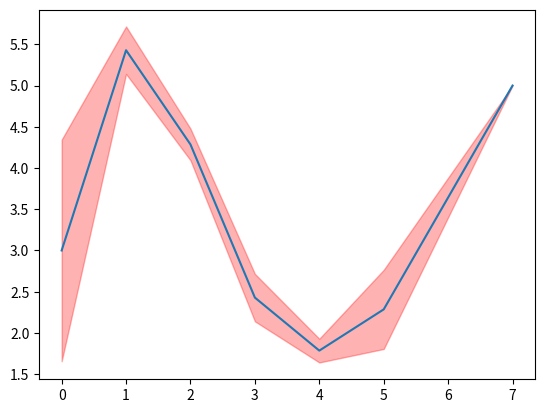

The script that saved this image:
from statistics import mean
from math import sqrt
import numpy as np
import matplotlib.pyplot as plt

## Merges lists of different lenghts. Finds average 'time series'
def merge_lists(lists): 
    maxlen = max([len(lst) for lst in lists])
    model = np.linspace(0,1,maxlen)
    interped_lists = [[] for lst in lists]
    i=0
    for lst in lists:
        interped_lists[i] = np.interp(model,np.linspace(0, 1, len(lst)),lst)
        i+=1

    # finds confidence interval of each week
    confidence_interval = [0.95 * np.std(i) / sqrt(len(i)) for i in zip(*interped_lists)]
    # finds mean of each week
    merged = [mean(i) for i in zip(*interped_lists)]
    return merged,confidence_interval,maxlen

## To test the function
if __name__ == "__main__":
    lists = [[1,5,4,2,2,3,4,5], [5,6,4,2,1,3,5]]
    output = merge_lists(lists)
    print(output)
    plt.plot(output[0])
    plt.fill_between(np.linspace(0,output[2]-1,output[2]),(np.array(output[0])-np.array(output[1])), (np.array(output[0])+np.array(output[1])), color='red', alpha=0.3)
    plt.show()